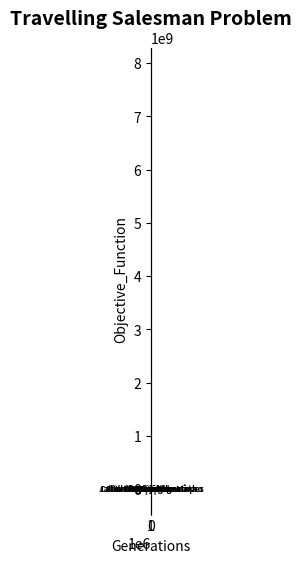
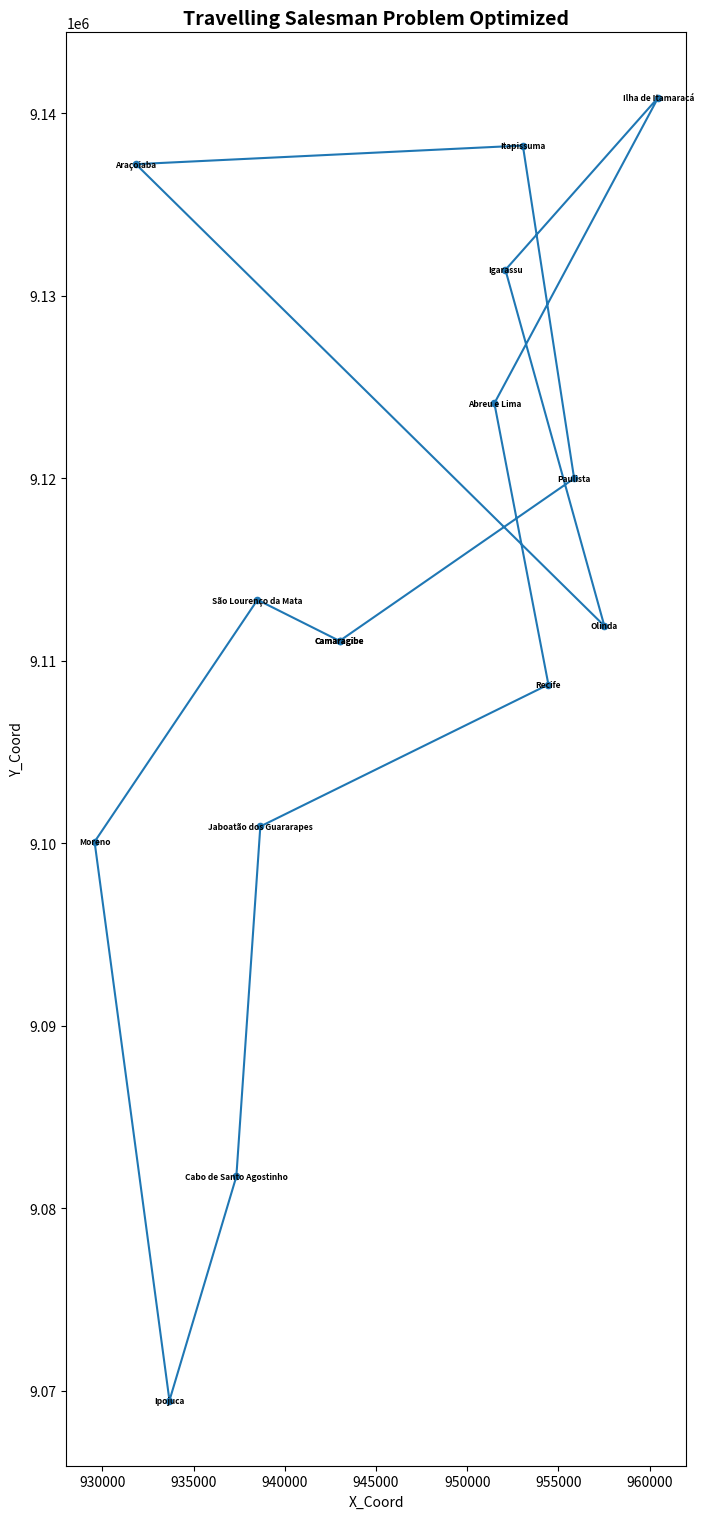

Source code (Python) for these figures, in order:
# -*- coding: utf-8 -*-
"""GA_TSP_Estudo.ipynb

Automatically generated by Colaboratory.

Original file is located at
    https://colab.research.google.com/<link-removed>
"""

import numpy as np
import random
import statistics
import matplotlib.pyplot as plt

"""**DEFINIÇÃO DO PROBLEMA**"""

#Representação do problema do caixeiro viajante#
#Cidades_Codigo = ['A','B','C','D','E','F','G','H','I','J']
#Cidades = [0,1,2,3,4,5,6,7,8,9]
#X_Coord = [25,1,8,9,4,15,30,11,20,23]
#Y_Coord = [1,8,16,30,9,7,11,25,29,19]

Cidades_Codigo = ['Abreu e Lima','Araçoiaba','Cabo de Santo Agostinho','Camaragibe',
                  'Igarassu','Ilha de Itamaracá','Ipojuca','Itapissuma','Jaboatão dos Guararapes',
                  'Moreno','Olinda','Paulista','Recife','São Lourenço da Mata']
Cidades = [0,1,2,3,4,5,6,7,8,9,10,11,12,13]
X_Coord = [951488.02,931841.18,937345.52,943003.09,952093.07,
           960467.82,933679.41,953048.35,938660.18,929576.04,
           957514.70,955859.31,954449,938503.56]
Y_Coord = [9124112.67,9137218.04,9081735.21,9111087.24,9131426.67,
           9140872.45,9069453.99,9138239.85,9100920.74,9100080.03,
           9111913.35,9119995.54,9108698.82,9113340.75]

Dist = []
for i in range(len(Cidades)):
  aux = []
  for k in range(len(Cidades)):
    aux.append(((X_Coord[i] - X_Coord[k])**2 +(Y_Coord[i] - Y_Coord[k])**2)**1/2)
  Dist.append(aux)

X = X_Coord
Y = Y_Coord

fig = plt.figure(figsize=(6,6))
ax = fig.add_subplot(1, 1, 1, aspect=1)
for i in range(len(Cidades)):
  ax.text(X_Coord[i], Y_Coord[i], Cidades_Codigo[i], fontsize=6, fontweight='bold', color='black', ha='center', va='center')

plt.scatter(X, Y, s=20, c=None)
plt.title("Travelling Salesman Problem", fontsize=14, fontweight='bold')
plt.xlabel('X_Coord')
plt.ylabel('Y_Coord')
plt.show()

#Gero aleatoriamente uma população inicial#
def Initialization(Cidades, pop = 100):
  population = np.empty((0,len(Cidades)))
  for t in range(pop):
    s = Cidades.copy()
    solution = []
    for i in range(len(Cidades)):
      k = random.choice(s)
      solution.append(k)
      s.remove(k)
    solution = np.array(solution)
    population = np.vstack((population,solution))

  return population

#Verifico a função de aptidão de cada uma das soluções nesta população#
def Fitness_Calculation(Population):
  fitness = np.empty((0,len(Cidades)+1))
  for j in range(len(Population)):
    solution = []
    for i in range(len(Population[j])):
      if i+1 in range(len(Population[j])):
        solution.append(Dist[int(Population[j][i])][int(Population[j][i+1])])
      else:
        solution.append(Dist[int(Population[j][i])][int(Population[j][0])])
    solution = -sum(solution) ################# Por ser um problema de minimização, deixo os valores de aptidão negativos para que o menor seja o melhor #################
    aux = [int(i) for i in Population[j]]
    aux.append(solution)
    aux = np.array(aux)
    fitness = np.vstack((fitness,aux))

  return fitness

#Faço um torneio para determinar a escolha dos pais, em que três candidatos são escolhidos aleatoriamente e somente o melhor será vencedor#
def Parent_Selection(Fitness):
  #Faço todo o procedimento para o pai 1#
  candidate_1 = random.randint(0,len(Population)-1)
  candidate_2 = random.randint(0,len(Population)-1)
  candidate_3 = random.randint(0,len(Population)-1)
  while candidate_1 == candidate_2:
    candidate_1 = random.randint(0,len(Population)-1)
  while candidate_2 == candidate_3:
    candidate_3 = random.randint(0,len(Population)-1)
  while candidate_1 == candidate_3:
    candidate_3 = random.randint(0,len(Population)-1)
  fitness_1 = Fitness[candidate_1][-1]
  fitness_2 = Fitness[candidate_2][-1]
  fitness_3 = Fitness[candidate_3][-1]
  parent_1 = Population[candidate_1]
  if fitness_2 >= fitness_1 and fitness_2 >= fitness_3:
    parent_1 = Population[candidate_2]
  if fitness_3 >= fitness_1 and fitness_3 >= fitness_2:
    parent_1 = Population[candidate_3]
  #Em seguida, faço o mesmo para o pai 2#
  candidate_1 = random.randint(0,len(Population)-1)
  candidate_2 = random.randint(0,len(Population)-1)
  candidate_3 = random.randint(0,len(Population)-1)
  while candidate_1 == candidate_2:
    candidate_1 = random.randint(0,len(Population)-1)
  while candidate_2 == candidate_3:
    candidate_3 = random.randint(0,len(Population)-1)
  while candidate_1 == candidate_3:
    candidate_3 = random.randint(0,len(Population)-1)
  fitness_1 = Fitness[candidate_1][-1]
  fitness_2 = Fitness[candidate_2][-1]
  fitness_3 = Fitness[candidate_3][-1]
  parent_2 = Population[candidate_1]
  if fitness_2 >= fitness_1 and fitness_2 >= fitness_3:
    parent_2 = Population[candidate_2]
  if fitness_3 >= fitness_1 and fitness_3 >= fitness_2:
    parent_2 = Population[candidate_3]

  return parent_1, parent_2

#Como operador de recombinação, faço um cruzamento de ordem entre os dois pais; incluo uma probabilidade padrão de 85%#
def Cross_over(Parent_1, Parent_2, prob = 0.85):
  probability = random.random()
  #Faço primeiro a determinação dos genes de referência para o cruzamento#
  if probability < prob:
    Child_1 = [None] * len(Parent_1)
    gene_1 = random.randint(0,len(Parent_1))
    gene_2 = random.randint(0,len(Parent_1))
    while gene_2 == gene_1:
      gene_2 = random.randint(0,len(Parent_1))
    if gene_2 < gene_1:
      aux = gene_2
      gene_2 = gene_1
      gene_1 = aux
  #Faço todo o procedimento para a criança 1#
    for i in range(gene_1, gene_2):
      Child_1[i] = Parent_1[i]
    if gene_2 < len(Child_1):
      temp_gene_2 = gene_2 #Esse gene temporário existe somente para evitar que haja uma sobreposição de alelos já selecionados#
      for i in range(gene_2,len(Child_1)):
        for k in range(gene_2,len(Parent_2)):
          aux = Parent_2[k]
          if aux not in Child_1 and Child_1[i] == None:
            Child_1[i] = aux
            temp_gene_2 += 1
            break
      for i in range(temp_gene_2,len(Child_1)):
        for k in range(gene_2):
          aux = Parent_2[k]
          if aux not in Child_1:
            Child_1[i] = aux
            break
    if None in Child_1:
      for i in range(gene_1):
        for k in range(len(Parent_2)):
          aux = Parent_2[k]
          if aux not in Child_1:
            Child_1[i] = aux
            break

  #Em seguida, faço o mesmo para a criança 2, só não preciso mexer nos genes novamente#
    Child_2 = [None] * len(Parent_2)
    for i in range(gene_1, gene_2):
      Child_2[i] = Parent_2[i]
    if gene_2 < len(Child_2):
      temp_gene_2 = gene_2 #Novamente, esse gene temporário existe somente para evitar que haja uma sobreposição de alelos já selecionados#
      for i in range(gene_2,len(Child_2)):
        for k in range(gene_2,len(Parent_1)):
          aux = Parent_1[k]
          if aux not in Child_2 and Child_2[i] == None:
            Child_2[i] = aux
            temp_gene_2 += 1
            break
      for i in range(temp_gene_2,len(Child_2)):
        for k in range(gene_2):
          aux = Parent_1[k]
          if aux not in Child_2:
            Child_2[i] = aux
            break
    if None in Child_2:
      for i in range(gene_1):
        for k in range(len(Parent_1)):
          aux = Parent_1[k]
          if aux not in Child_2:
            Child_2[i] = aux
            break
  else:
    Child_1 = Parent_1.copy()
    Child_2 = Parent_2.copy()

  return Child_1, Child_2

#Como operador de mutação, faço um simples procedimento de troca (swap) entre dois genes; incluo uma probabilidade padrão de 10%#
def Mutation(Child_1, Child_2, prob = 0.1):
  #Faço todo o procedimento para a criança mutada 1#
  probability = random.random()
  if probability < prob:
    mutated_child_1 = Child_1.copy()
    mutated_child_2 = Child_2.copy()
    gene_1 = random.randint(0,len(Child_1)-1)
    gene_2 = random.randint(0,len(Child_1)-1)
    while gene_1 == gene_2:
      gene_2 = random.randint(0,len(Child_1)-1)
    aux1 = mutated_child_1[gene_2]
    aux2 = mutated_child_2[gene_2]
    mutated_child_1[gene_2] = mutated_child_1[gene_1]
    mutated_child_1[gene_1] = aux1
    mutated_child_2[gene_2] = mutated_child_2[gene_1]
    mutated_child_2[gene_1] = aux2
  else:
    mutated_child_1 = Child_1.copy()
    mutated_child_2 = Child_2.copy()

  return mutated_child_1, mutated_child_2

#############################################################################################################################################################################
######################## Esta célula é meramente um teste, para que se veja que o crossover e a mutação funcionam da maneira que foram implementados ########################
#############################################################################################################################################################################
#Inicio a população e computo os valores de aptidão de cada indivíduo#
Population = Initialization(Cidades, pop=30)
Fitness = Fitness_Calculation(Population)
Parent_1, Parent_2 = Parent_Selection(Fitness)
print(Parent_1)
print(Parent_2)
Child_1, Child_2 = Cross_over(Parent_1, Parent_2)
Mutated_Child_1, Mutated_Child_2 = Mutation(Child_1, Child_2)
print(Child_1)
print(Child_2)
print(Mutated_Child_1)
print(Mutated_Child_2)

#Crio ainda uma função elitista, para garantir que sempre a melhor solução da geração anterior permaneça na nova geração#
#Esta solução de elite substituirá a pior solução da nova geração, mas fora isso, toda a nova geração será composta por novos indivíduos#
def Elitism(old_sorted_population, new_sorted_population):
  Elite = old_sorted_population[0]
  new_population_elitism = new_sorted_population.copy()
  new_population_elitism[-1] = Elite
  new_population_elitism = np.array(sorted(new_population_elitism, reverse=True, key=lambda x:x[-1]))

  return new_population_elitism

"""**RESOLUÇÃO DO PROBLEMA EM UMA ÚNICA RODADA**"""

#############################################################################################################################################################################
####################################################### Nesta célula eu de fato executo meu algoritmo evolucionário ########################################################
#############################################################################################################################################################################
Population = Initialization(Cidades, pop=200)
Fitness = Fitness_Calculation(Population)
Sorted_Population = np.array(sorted(Fitness, reverse=True, key=lambda x:x[-1]))

Best_of_Generation, Average_of_Generation = [], []
Best_Overall = Fitness[random.randint(0,len(Fitness)-1)]

for major_it in range(int(len(Population))):
  New_Population = np.empty((0,len(Cidades)))
  for minor_it in range(int(len(Population)/2)):
    Parent_1, Parent_2 = Parent_Selection(Fitness)
    Child_1, Child_2 = Cross_over(Parent_1, Parent_2)
    Mutated_Child_1, Mutated_Child_2 = Mutation(Child_1, Child_2)
    Mutated_Child_1 = np.array(Mutated_Child_1)
    Mutated_Child_2 = np.array(Mutated_Child_2)
    New_Population = np.vstack((New_Population,Mutated_Child_1))
    New_Population = np.vstack((New_Population,Mutated_Child_2))
  New_Fitness = Fitness_Calculation(New_Population)
  Sorted_New_Population = np.array(sorted(New_Fitness, reverse=True, key=lambda x:x[-1]))
  Sorted_New_Population_Elitism = Elitism(Sorted_Population, Sorted_New_Population)

  Average_of_Generation.append(statistics.mean([Sorted_New_Population[i][-1] for i in range(len(Sorted_New_Population))]))
  Best_of_Generation.append(Sorted_New_Population_Elitism[0])
  if Best_of_Generation[major_it][-1] > Best_Overall[-1]:
    Best_Overall = Best_of_Generation[major_it].copy()

  Fitness = Sorted_New_Population_Elitism.copy()
  Sorted_Population = np.array(sorted(Fitness, reverse=True, key=lambda x:x[-1]))
  print('Generation {}, Best_Overall_Solution {}'.format(major_it+1,Best_Overall[-1]))

Plot_Average = [-Average_of_Generation[i] for i in range(len(Average_of_Generation))]
Plot_Best = [-Best_of_Generation[i][-1] for i in range(len(Best_of_Generation))]

plt.plot(Plot_Average, color='gray')
plt.plot(Plot_Best, color='blue')
plt.xlabel('Generations')
plt.ylabel('Objective_Function')
plt.show()

Plot_Cycle = [Best_Overall[i] for i in range(len(Best_Overall) -1)]
Plot_X, Plot_Y, Plot_Codigos = [], [], []
for i in Plot_Cycle:
  Plot_X.append(X_Coord[int(i)])
  Plot_Y.append(Y_Coord[int(i)])
  Plot_Codigos.append(Cidades_Codigo[int(i)])

Plot_X.append(Plot_X[0])
Plot_Y.append(Plot_Y[0])
Plot_Codigos.append(Plot_Codigos[0])
Plot_Cycle.append(Plot_Cycle[0])

fig = plt.figure(figsize=(8,20))
ax = fig.add_subplot(1, 1, 1, aspect=1)
for i in range(len(Plot_Cycle)):
  ax.text(Plot_X[i], Plot_Y[i], Plot_Codigos[i], fontsize=6, fontweight='bold', color='black', ha='center', va='center')

plt.scatter(Plot_X, Plot_Y, s=20, c=None)
plt.plot(Plot_X, Plot_Y)
plt.title("Travelling Salesman Problem Optimized", fontsize=14, fontweight='bold')
plt.xlabel('X_Coord')
plt.ylabel('Y_Coord')
plt.show()

"""**RESOLUÇÃO DO PROBLEMA EM MÚLTIPLAS RODADAS**"""

#############################################################################################################################################################################
####################################################### Nesta célula eu de fato executo meu algoritmo evolucionário ########################################################
#############################################################################################################################################################################
Best_per_turn = []
for rodada in range(30):
  Population = Initialization(Cidades, pop=100)
  Fitness = Fitness_Calculation(Population)
  Sorted_Population = np.array(sorted(Fitness, reverse=True, key=lambda x:x[-1]))
  Best_of_Generation, Average_of_Generation = [], []
  Best_Overall = Fitness[random.randint(0,len(Fitness)-1)]
  for major_it in range(int(len(Population))):
    New_Population = np.empty((0,len(Cidades)))
    for minor_it in range(int(len(Population)/2)):
      Parent_1, Parent_2 = Parent_Selection(Fitness)
      Child_1, Child_2 = Cross_over(Parent_1, Parent_2)
      Mutated_Child_1, Mutated_Child_2 = Mutation(Child_1, Child_2)
      Mutated_Child_1 = np.array(Mutated_Child_1)
      Mutated_Child_2 = np.array(Mutated_Child_2)
      New_Population = np.vstack((New_Population,Mutated_Child_1))
      New_Population = np.vstack((New_Population,Mutated_Child_2))
    New_Fitness = Fitness_Calculation(New_Population)
    Sorted_New_Population = np.array(sorted(New_Fitness, reverse=True, key=lambda x:x[-1]))
    Sorted_New_Population_Elitism = Elitism(Sorted_Population, Sorted_New_Population)

    Average_of_Generation.append(statistics.mean([Sorted_New_Population[i][-1] for i in range(len(Sorted_New_Population))]))
    Best_of_Generation.append(Sorted_New_Population_Elitism[0])
    if Best_of_Generation[major_it][-1] > Best_Overall[-1]:
      Best_Overall = Best_of_Generation[major_it].copy()

    Fitness = Sorted_New_Population_Elitism.copy()
    Sorted_Population = np.array(sorted(Fitness, reverse=True, key=lambda x:x[-1]))
  Best_per_turn.append(Best_Overall)
  print('Turn {}, Best_Overall_Solution_per_Turn {}'.format(rodada+1,Best_per_turn[rodada][-1]))

Best_per_turn





###################################################################### Friedman Test ######################################################################
from scipy.stats import friedmanchisquare
before = [72, 96, 88, 92, 74, 76, 82]
immediately_after = [120, 120, 132, 120, 101, 96, 112]
five_min_after = [76, 95, 104, 96, 84, 72, 76]
res = friedmanchisquare(before, immediately_after, five_min_after)
res.statistic
10.57142857142857
res.pvalue
0.005063414171757498